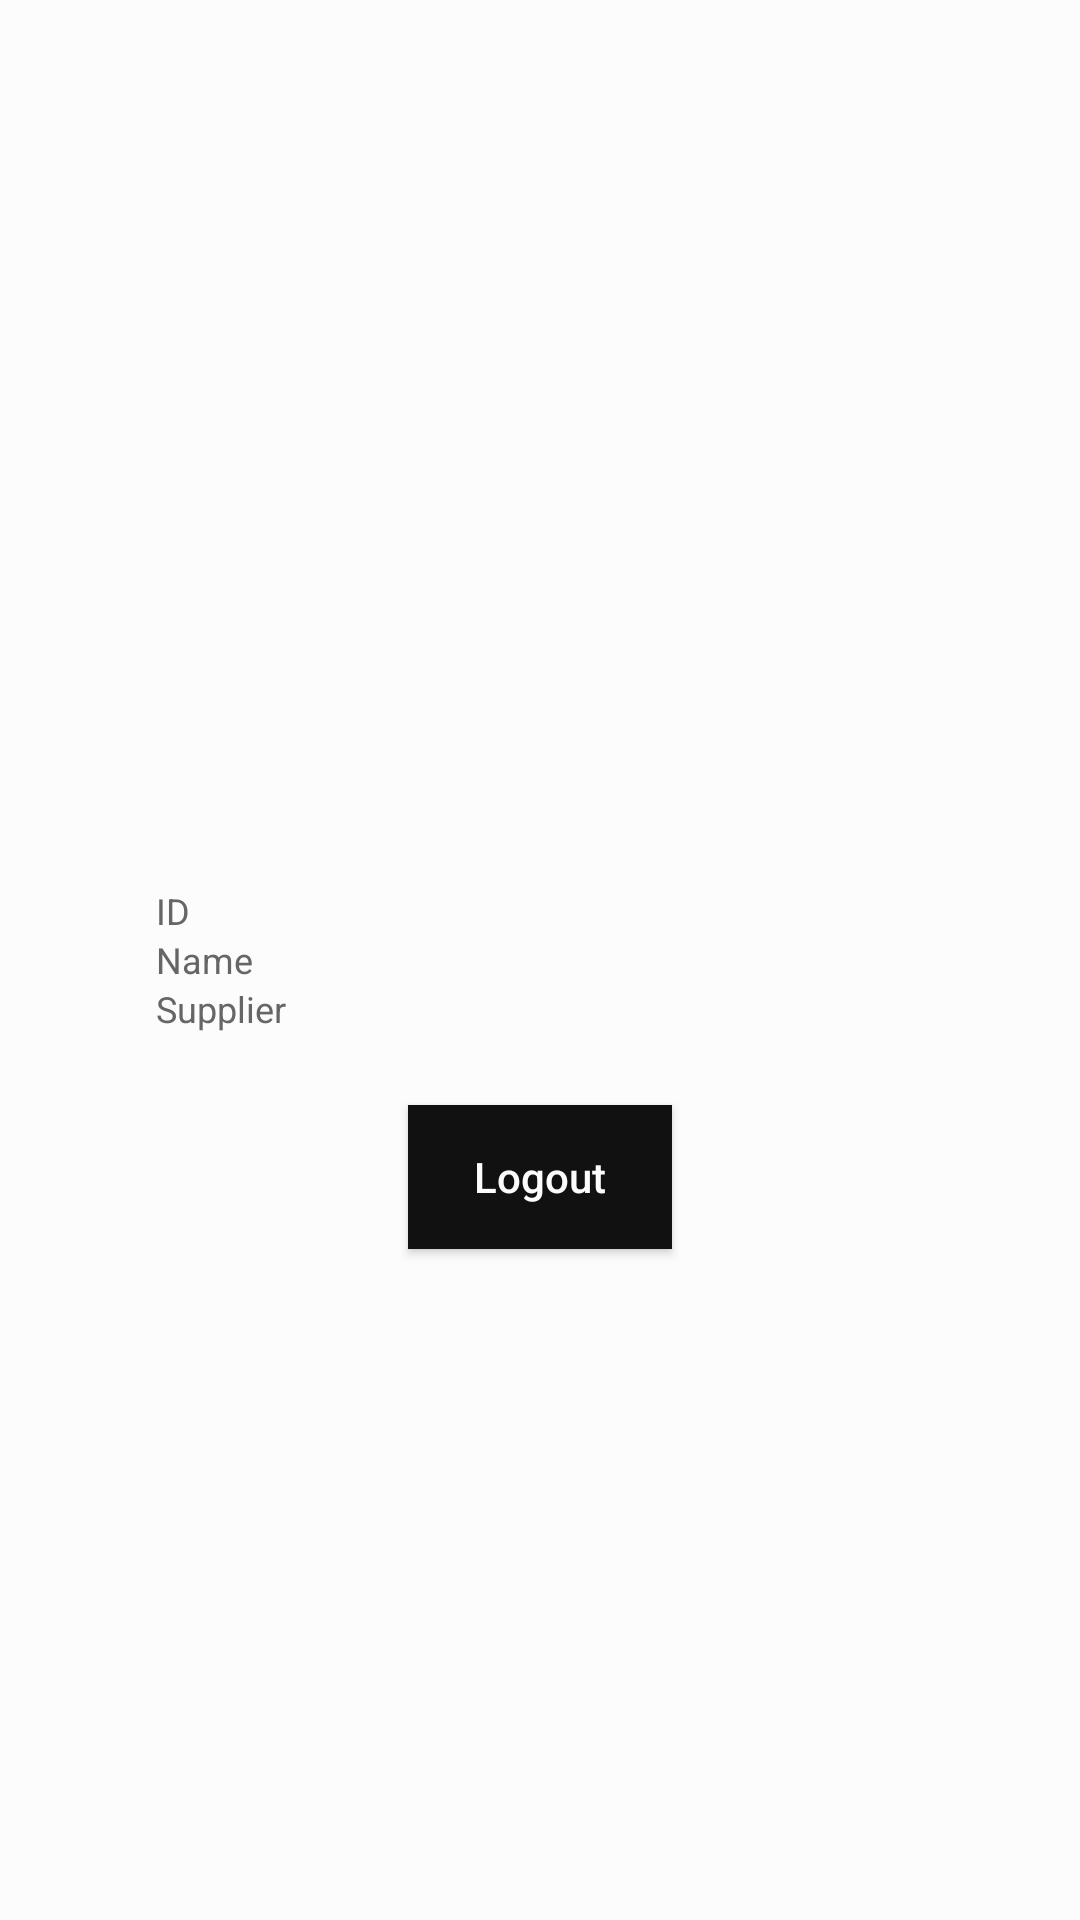

Produce the Android XML layout that renders to this screen, including the resource entries it uses.
<!-- AndroidManifest.xml: application theme Theme.TokoPlastik -->
<!-- res/layout/fragment_home.xml -->
<?xml version="1.0" encoding="utf-8"?>
<RelativeLayout xmlns:android="http://schemas.android.com/apk/res/android"
    xmlns:tools="http://schemas.android.com/tools"
    android:layout_width="match_parent"
    android:layout_height="match_parent"
    tools:context=".ui.home.HomeFragment">

    <TableLayout
        android:id="@+id/table"
        android:layout_width="280dp"
        android:layout_height="wrap_content"
        android:layout_centerInParent="true"
        android:padding="12dp"
        android:stretchColumns="*">
        <TableRow>
            <TextView
                style="@style/p"
                android:text="ID" />

            <TextView
                android:id="@+id/id_text"
                style="@style/p"
                tools:text="1" />
        </TableRow>

        <TableRow>
            <TextView
                style="@style/p"
                android:text="Name" />

            <TextView
                android:id="@+id/name_text"
                style="@style/p"
                tools:text="nemo" />
        </TableRow>

        <TableRow>
            <TextView
                style="@style/p"
                android:text="Supplier" />

            <TextView
                android:id="@+id/supplier_text"
                style="@style/p"
                tools:text="et" />
        </TableRow>
    </TableLayout>

    <Button
        android:id="@+id/button_logout"
        style="@style/blueButtonStyle"
        android:layout_width="wrap_content"
        android:layout_height="wrap_content"
        android:layout_below="@+id/table"
        android:layout_centerHorizontal="true"
        android:layout_marginTop="12dp"
        android:text="Logout" />

    <ProgressBar
        android:id="@+id/home_progress_bar"
        android:layout_width="wrap_content"
        android:layout_height="wrap_content"
        android:layout_centerInParent="true"/>

</RelativeLayout>
<!-- resources referenced by this layout -->
<resources>
  <style name="blueButtonStyle">
          <item name="android:background">@color/black</item>
          <item name="android:textColor">@color/white</item>
          <item name="android:textSize">@dimen/h4TextSize</item>
          <item name="android:textAllCaps">false</item>
      </style>
  <style name="p">
          <item name="android:textColor">@color/g_gray700</item>
          <item name="android:textSize">@dimen/pTextSize</item>
          <item name="android:textStyle">normal</item>
      </style>
  <style name="Theme.TokoPlastik" parent="Theme.MaterialComponents.Light.NoActionBar">
          <item name="colorPrimary">@color/primary</item>
          <item name="colorAccent">@color/primary</item>
          <item name="android:windowBackground">@color/background</item>
      </style>
  <color name="black">#111111</color>
  <color name="white">#fcfcfc</color>
  <dimen name="h4TextSize">14sp</dimen>
  <color name="g_gray700">#666666</color>
  <dimen name="pTextSize">12sp</dimen>
  <color name="primary">#454545</color>
  <color name="background">#fcfcfc</color>
</resources>
